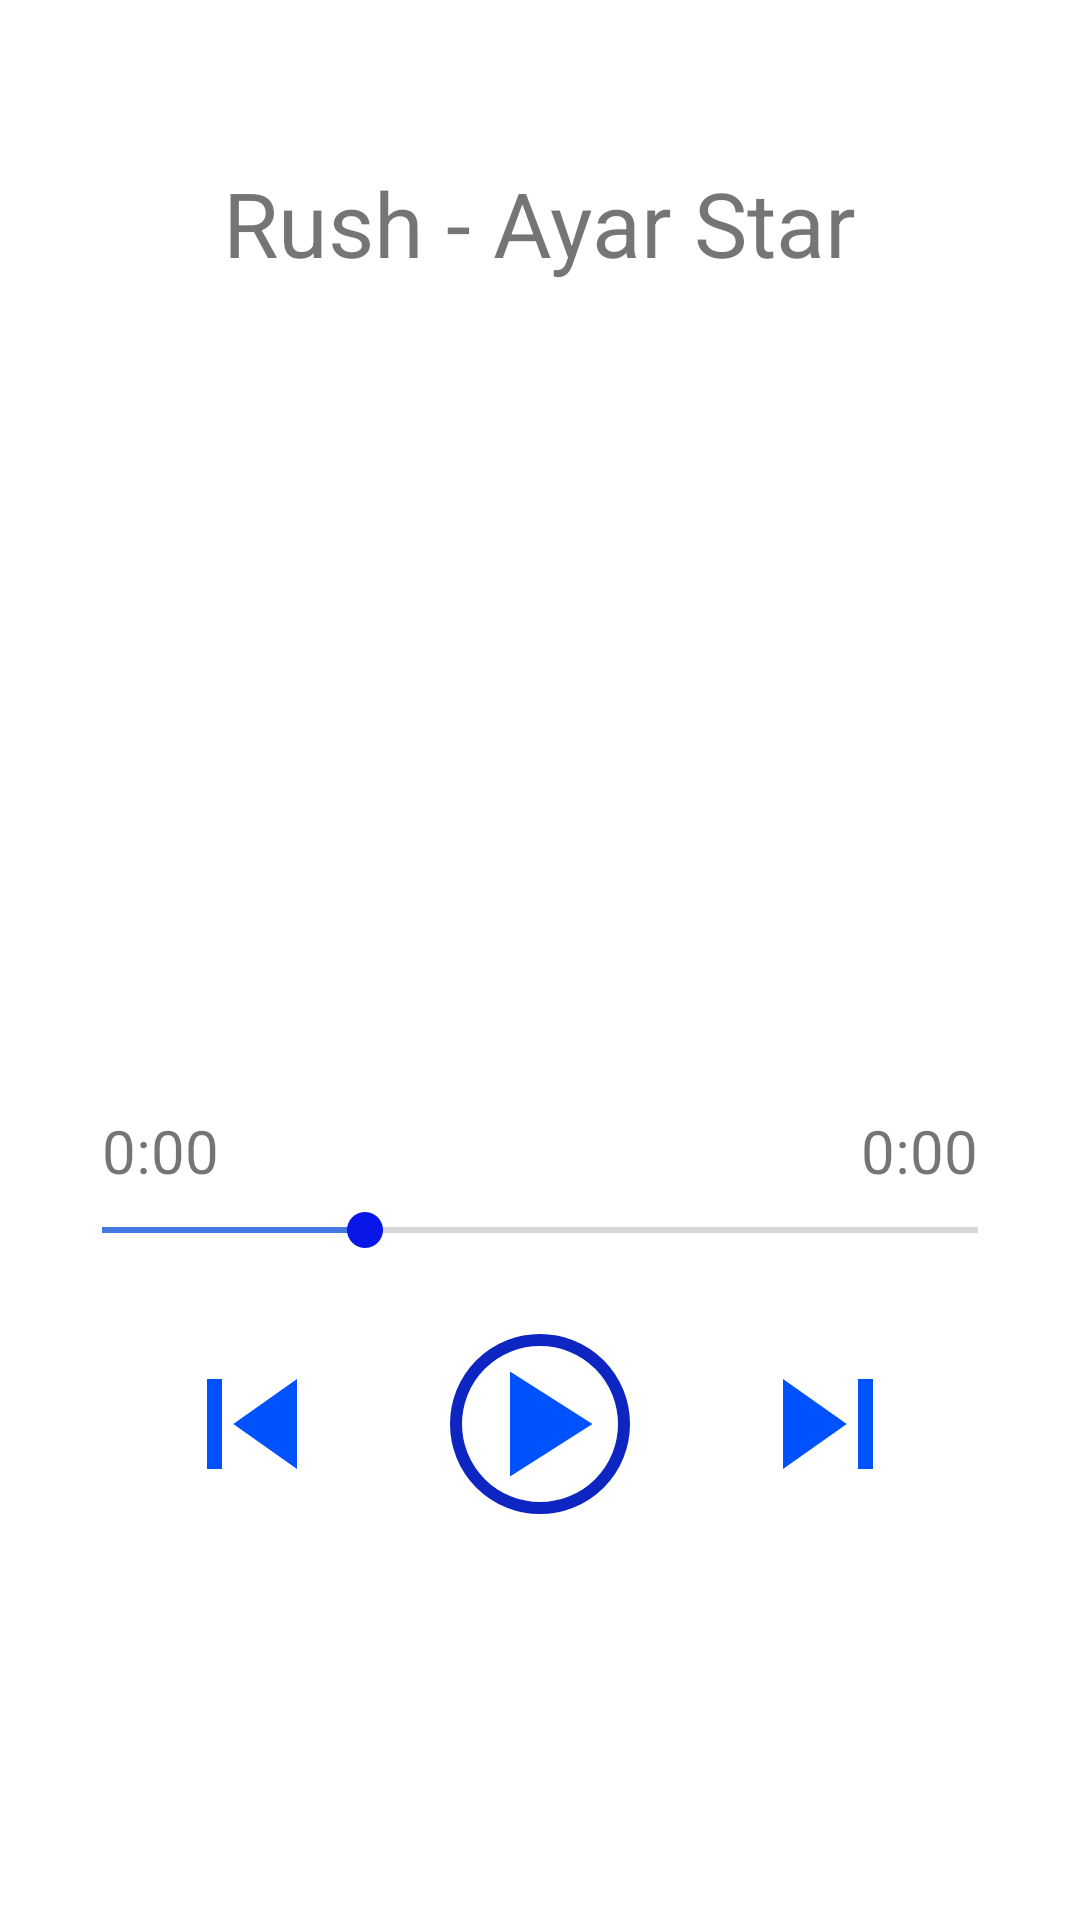

The Android layout XML behind this screen, and the referenced resources:
<!-- AndroidManifest.xml: application theme Theme.MediaPlayer -->
<!-- res/layout/activity_main.xml -->
<?xml version="1.0" encoding="utf-8"?>
<androidx.drawerlayout.widget.DrawerLayout xmlns:android="http://schemas.android.com/apk/res/android"
    xmlns:app="http://schemas.android.com/apk/res-auto"
    xmlns:tools="http://schemas.android.com/tools"
    android:id="@+id/drawerView"
    android:layout_width="match_parent"
    android:layout_height="match_parent"
    tools:context=".MainActivity">
    
    <androidx.constraintlayout.widget.ConstraintLayout
        android:layout_width="match_parent"
        android:layout_height="match_parent"
        android:padding="18dp">


        <TextView
            android:id="@+id/music_title"
            android:layout_width="wrap_content"
            android:layout_height="wrap_content"
            android:layout_marginTop="36dp"
            android:text="@string/music_player"
            android:textSize="30sp"
            app:layout_constraintEnd_toEndOf="parent"
            app:layout_constraintStart_toStartOf="parent"
            app:layout_constraintTop_toTopOf="parent" />
    
        <ImageButton
            android:id="@+id/playBtn"
            android:layout_width="wrap_content"
            android:layout_height="wrap_content"
            android:background="@drawable/play_cover"
            android:src="@drawable/ic_play"
            app:layout_constraintBottom_toBottomOf="parent"
            app:layout_constraintEnd_toStartOf="@+id/nextBtn"
            app:layout_constraintHorizontal_bias="0.5"
            app:layout_constraintStart_toEndOf="@+id/previousBtn"
            app:layout_constraintTop_toBottomOf="@+id/seekBar"
            app:layout_constraintVertical_bias="0.18" />
    
        <ImageButton
            android:id="@+id/previousBtn"
            android:layout_width="wrap_content"
            android:layout_height="wrap_content"
            android:background="@drawable/btn_cover"
            android:src="@drawable/ic_previous"
            app:layout_constraintBottom_toBottomOf="parent"
            app:layout_constraintEnd_toStartOf="@+id/playBtn"
            app:layout_constraintHorizontal_bias="0.5"
            app:layout_constraintStart_toStartOf="parent"
            app:layout_constraintTop_toBottomOf="@+id/seekBar"
            app:layout_constraintVertical_bias="0.18" />
    
        <ImageButton
            android:id="@+id/nextBtn"
            android:layout_width="wrap_content"
            android:layout_height="wrap_content"
            android:background="@drawable/btn_cover"
            android:src="@drawable/ic_next"
            app:layout_constraintBottom_toBottomOf="parent"
            app:layout_constraintEnd_toEndOf="parent"
            app:layout_constraintHorizontal_bias="0.5"
            app:layout_constraintStart_toEndOf="@+id/playBtn"
            app:layout_constraintTop_toBottomOf="@+id/seekBar"
            app:layout_constraintVertical_bias="0.18" />
    
        <SeekBar
            android:id="@+id/seekBar"
            android:layout_width="match_parent"
            android:layout_height="wrap_content"
            android:progress="30"
            android:progressTint="#4378E1"
            android:thumbTint="#0916E8"
            app:layout_constraintBottom_toBottomOf="parent"
            app:layout_constraintTop_toBottomOf="@+id/musicImage"
            app:layout_constraintVertical_bias="0.196"
            tools:layout_editor_absoluteX="18dp" />
    
        <TextView
            android:id="@+id/time"
            android:layout_width="wrap_content"
            android:layout_height="wrap_content"
            android:layout_marginStart="16dp"
            android:layout_marginBottom="4dp"
            android:text="@string/_0"
            android:textSize="20sp"
            app:layout_constraintBottom_toTopOf="@+id/seekBar"
            app:layout_constraintStart_toStartOf="parent" />
    
    
        <ImageView
            android:id="@+id/musicImage"
            android:layout_width="337dp"
            android:layout_height="257dp"
            android:src="@drawable/new_music_photo"
            app:layout_constraintEnd_toEndOf="parent"
            app:layout_constraintHorizontal_bias="0.5"
            app:layout_constraintStart_toStartOf="parent"
            app:layout_constraintTop_toBottomOf="@+id/music_title" />
    
        <TextView
            android:id="@+id/duration"
            android:layout_width="wrap_content"
            android:layout_height="wrap_content"
            android:layout_marginEnd="16dp"
            android:layout_marginBottom="4dp"
            android:text="@string/_0"
            android:textSize="20sp"
            app:layout_constraintBottom_toTopOf="@+id/seekBar"
            app:layout_constraintEnd_toEndOf="parent" />

    </androidx.constraintlayout.widget.ConstraintLayout>    
    
    <com.google.android.material.navigation.NavigationView
        android:id="@+id/navView"
        android:layout_width="wrap_content"
        android:layout_height="match_parent"
        android:layout_gravity="start"
        android:fitsSystemWindows="true"
        app:headerLayout="@layout/nav_header"
        app:menu="@menu/menu_list"/>
        
</androidx.drawerlayout.widget.DrawerLayout>
<!-- res/layout/nav_header.xml (included above) -->
<?xml version="1.0" encoding="utf-8"?>
<androidx.constraintlayout.widget.ConstraintLayout xmlns:android="http://schemas.android.com/apk/res/android"
    android:layout_width="match_parent"
    android:layout_height="180dp"
    android:background="@color/purple_500">

</androidx.constraintlayout.widget.ConstraintLayout>
<!-- resources referenced by this layout -->
<resources>
  <!-- drawable btn_cover (drawable) -->
  <?xml version="1.0" encoding="utf-8"?>
  <shape xmlns:android="http://schemas.android.com/apk/res/android"
      android:shape="oval">
      
      <stroke android:color="#0D25C1" android:width="0dp"/>
  </shape>
  <!-- drawable ic_next (drawable) -->
  <vector android:height="60dp" android:tint="#0052FE"
      android:viewportHeight="24" android:viewportWidth="24"
      android:width="60dp" xmlns:android="http://schemas.android.com/apk/res/android">
      <path android:fillColor="@android:color/white" android:pathData="M6,18l8.5,-6L6,6v12zM16,6v12h2V6h-2z"/>
  </vector>
  <!-- drawable ic_play (drawable) -->
  <vector android:height="60dp" android:tint="#0052FE"
      android:viewportHeight="24" android:viewportWidth="24"
      android:width="60dp" xmlns:android="http://schemas.android.com/apk/res/android">
      <path android:fillColor="@android:color/white" android:pathData="M8,5v14l11,-7z"/>
  </vector>
  <!-- drawable ic_previous (drawable) -->
  <vector android:height="60dp" android:tint="#0052FE"
      android:viewportHeight="24" android:viewportWidth="24"
      android:width="60dp" xmlns:android="http://schemas.android.com/apk/res/android">
      <path android:fillColor="@android:color/white" android:pathData="M6,6h2v12L6,18zM9.5,12l8.5,6L18,6z"/>
  </vector>
  <!-- drawable play_cover (drawable) -->
  <?xml version="1.0" encoding="utf-8"?>
  <shape xmlns:android="http://schemas.android.com/apk/res/android"
      android:shape="oval">
      <stroke android:width="4dp" android:color="#0D25C1"/>
  </shape>
  <string name="_0">0:00</string>
  <string name="music_player">Rush - Ayar Star</string>
  <style name="Theme.MediaPlayer" parent="Theme.MaterialComponents.DayNight.DarkActionBar">
          
          <item name="colorPrimary">@color/purple_500</item>
          <item name="colorPrimaryVariant">@color/purple_700</item>
          <item name="colorOnPrimary">@color/white</item>
          
          <item name="colorSecondary">@color/teal_200</item>
          <item name="colorSecondaryVariant">@color/teal_700</item>
          <item name="colorOnSecondary">@color/black</item>
          
          <item name="android:statusBarColor">?attr/colorPrimaryVariant</item>
          
      </style>
  <!-- not gathered from this repository: default colours our renderer supplied (Android Studio template values) -->
  <color name="purple_500">#FF6200EE</color>
  <color name="purple_700">#FF3700B3</color>
  <color name="teal_200">#FF03DAC5</color>
  <color name="teal_700">#FF018786</color>
  <color name="black">#FF000000</color>
  <color name="white">#FFFFFFFF</color>
</resources>
